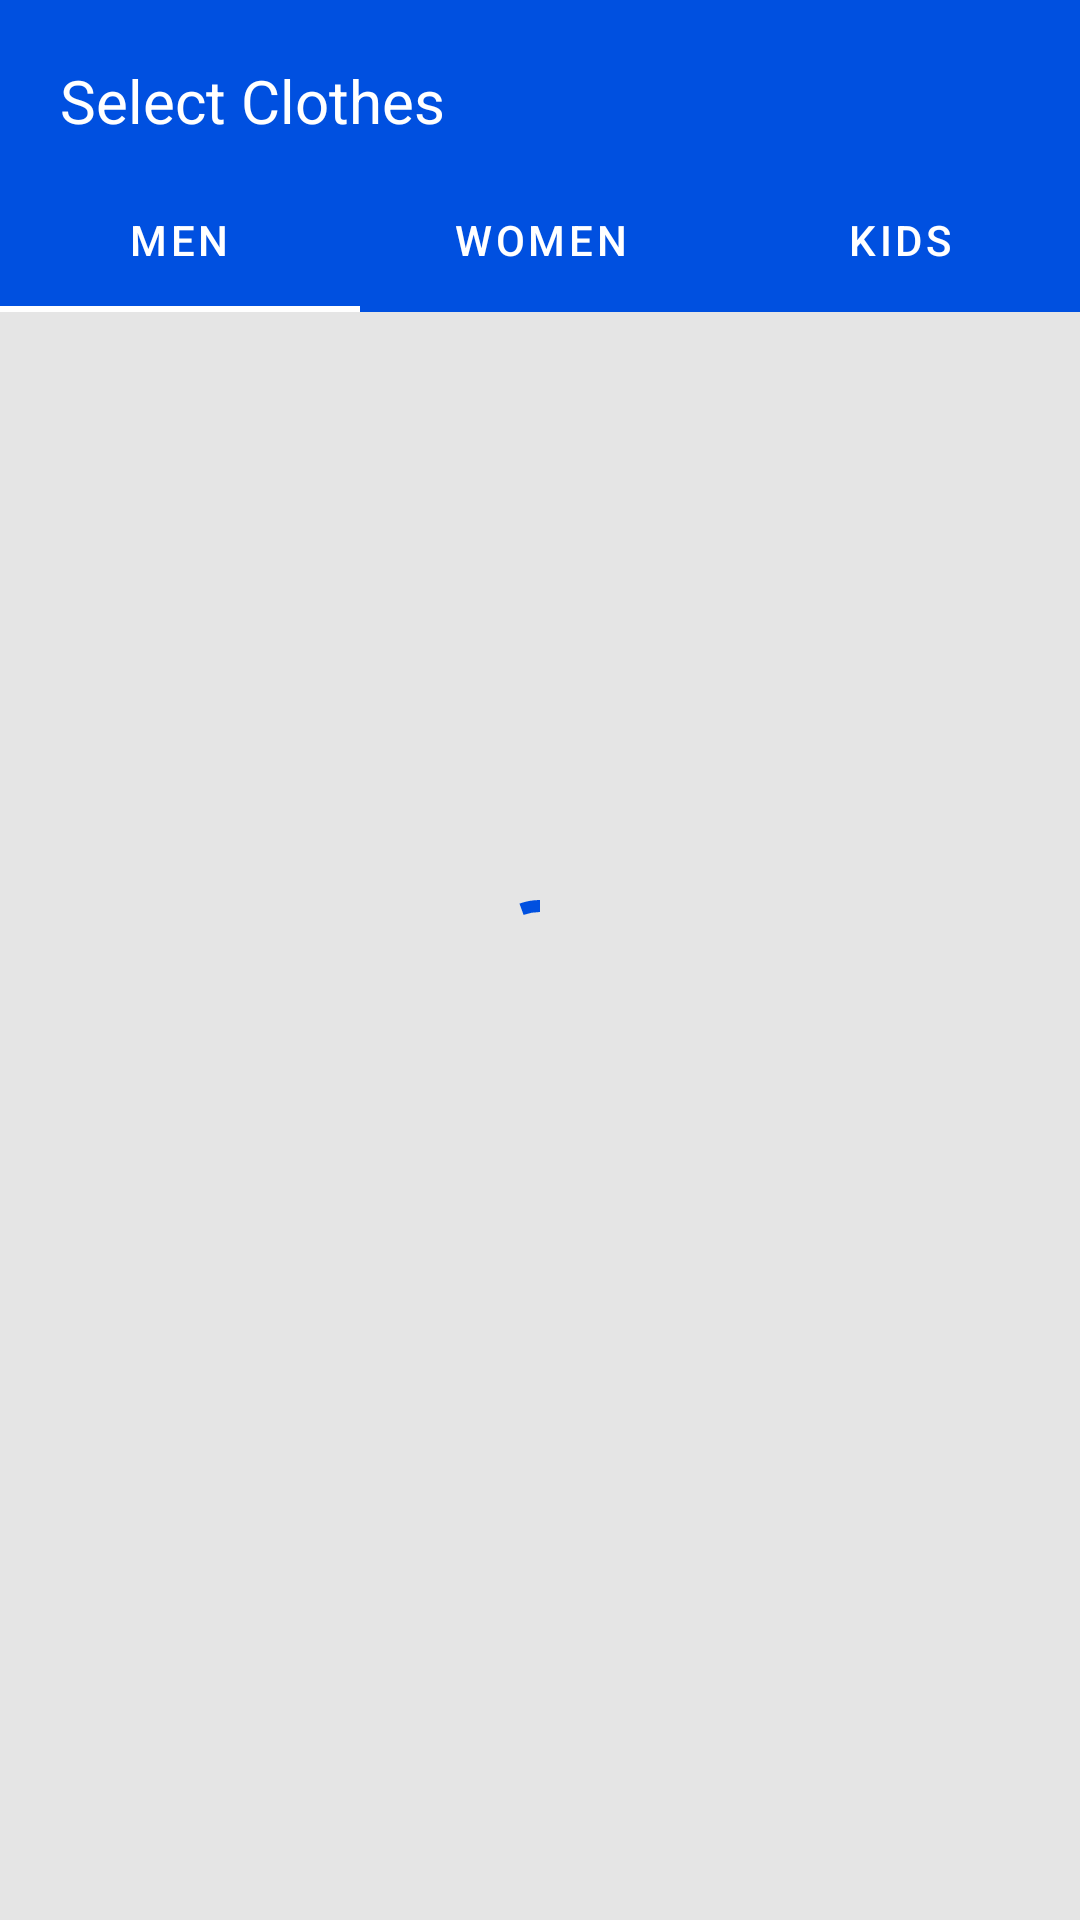

The Android layout XML behind this screen, and the referenced resources:
<!-- AndroidManifest.xml: application theme Theme.LaunderUp -->
<!-- res/layout/activity_clothes_list.xml -->
<?xml version="1.0" encoding="utf-8"?>
<androidx.constraintlayout.widget.ConstraintLayout
    xmlns:android="http://schemas.android.com/apk/res/android"
    xmlns:app="http://schemas.android.com/apk/res-auto"
    xmlns:tools="http://schemas.android.com/tools"
    android:layout_width="match_parent"
    android:layout_height="match_parent"
    tools:context=".ui.view.activities.ClothesListActivity"
    android:background="#E5E5E5"
    android:id="@+id/clothes_list">


    <com.google.android.material.appbar.AppBarLayout
        android:id="@+id/app_bar_layout"
        app:layout_constraintStart_toStartOf="parent"
        app:layout_constraintTop_toTopOf="parent"
        app:layout_constraintEnd_toEndOf="parent"
        android:layout_width="match_parent"
        android:layout_height="wrap_content"
        android:background="#0050E0">

        <androidx.appcompat.widget.Toolbar
            android:layout_width="match_parent"
            android:layout_height="wrap_content"
            android:id="@+id/toolbar"
            android:minHeight="?attr/actionBarSize">

            <TextView
                android:id="@+id/select_clothes_tv"
                android:layout_width="wrap_content"
                android:layout_height="wrap_content"
                android:text="Select Clothes"
                android:textColor="@color/white"
                android:textSize="20sp"
                app:layout_constraintEnd_toEndOf="parent"
                app:layout_constraintStart_toStartOf="parent"
                app:layout_constraintTop_toTopOf="parent"
                android:layout_marginTop="20dp"
                android:layout_marginStart="20dp"/>

        </androidx.appcompat.widget.Toolbar>

        <com.google.android.material.tabs.TabLayout
            android:id="@+id/clothes_category_tl"
            android:layout_width="match_parent"
            android:layout_height="wrap_content"
            app:layout_constraintTop_toBottomOf="@id/select_clothes_tv"
            android:background="#0050E0"
            app:tabIndicatorColor="@color/white"
            app:tabSelectedTextColor="@color/white"
            app:tabTextColor="@color/white">

            <com.google.android.material.tabs.TabItem
                android:id="@+id/men_tab"
                android:layout_width="wrap_content"
                android:layout_height="wrap_content"
                android:text="Men"
                android:elevation="10dp"/>

            <com.google.android.material.tabs.TabItem
                android:id="@+id/women_tab"
                android:layout_width="wrap_content"
                android:layout_height="wrap_content"
                android:text="Women"
                android:elevation="10dp"/>

            <com.google.android.material.tabs.TabItem
                android:id="@+id/kids_tab"
                android:layout_width="wrap_content"
                android:layout_height="wrap_content"
                android:text="Kids"
                android:elevation="10dp"/>

        </com.google.android.material.tabs.TabLayout>

    </com.google.android.material.appbar.AppBarLayout>
    <androidx.constraintlayout.widget.ConstraintLayout
        android:layout_width="match_parent"
        android:layout_height='0dp'
        android:paddingHorizontal="20dp"
        android:layout_gravity="fill_vertical"
        app:layout_constraintTop_toBottomOf="@id/app_bar_layout"
        app:layout_constraintBottom_toBottomOf="parent"
        android:layout_marginBottom="20dp">

        <androidx.recyclerview.widget.RecyclerView
            android:id="@+id/clothes_rv"
            android:layout_marginTop="20dp"
            android:layout_width="match_parent"
            android:layout_height="0dp"
            app:layout_constraintTop_toTopOf="parent"
            app:layout_constraintBottom_toBottomOf="parent"/>
    </androidx.constraintlayout.widget.ConstraintLayout>
    <com.google.android.material.progressindicator.CircularProgressIndicator
        android:id="@+id/clothes_activity_progress"
        android:layout_width="wrap_content"
        android:layout_height="wrap_content"
        app:layout_constraintStart_toStartOf="parent"
        app:layout_constraintEnd_toEndOf="parent"
        app:layout_constraintTop_toTopOf="parent"
        app:layout_constraintBottom_toBottomOf="parent"
        android:indeterminate="true"/>

</androidx.constraintlayout.widget.ConstraintLayout>
<!-- resources referenced by this layout -->
<resources>
  <color name="white">#FFFFFFFF</color>
  <style name="Theme.LaunderUp" parent="Theme.MaterialComponents.Light.NoActionBar">
          
          <item name="colorPrimary">@color/purple_200</item>
          <item name="colorPrimaryVariant">@color/purple_700</item>
          <item name="colorOnPrimary">@color/white</item>
          
          <item name="colorSecondary">@color/teal_200</item>
          <item name="colorSecondaryVariant">@color/teal_700</item>
          <item name="colorOnSecondary">@color/black</item>
          
          <item name="android:statusBarColor" tools:targetApi="32">?attr/colorPrimary</item>
          
          <item name="colorControlActivated">?attr/colorOnSecondary</item>
  
      </style>
  <color name="purple_200">#0050E0</color>
  <color name="purple_700">#FF3700B3</color>
  <color name="teal_200">#FF03DAC5</color>
  <color name="teal_700">#FF018786</color>
  <color name="black">#FF000000</color>
</resources>
